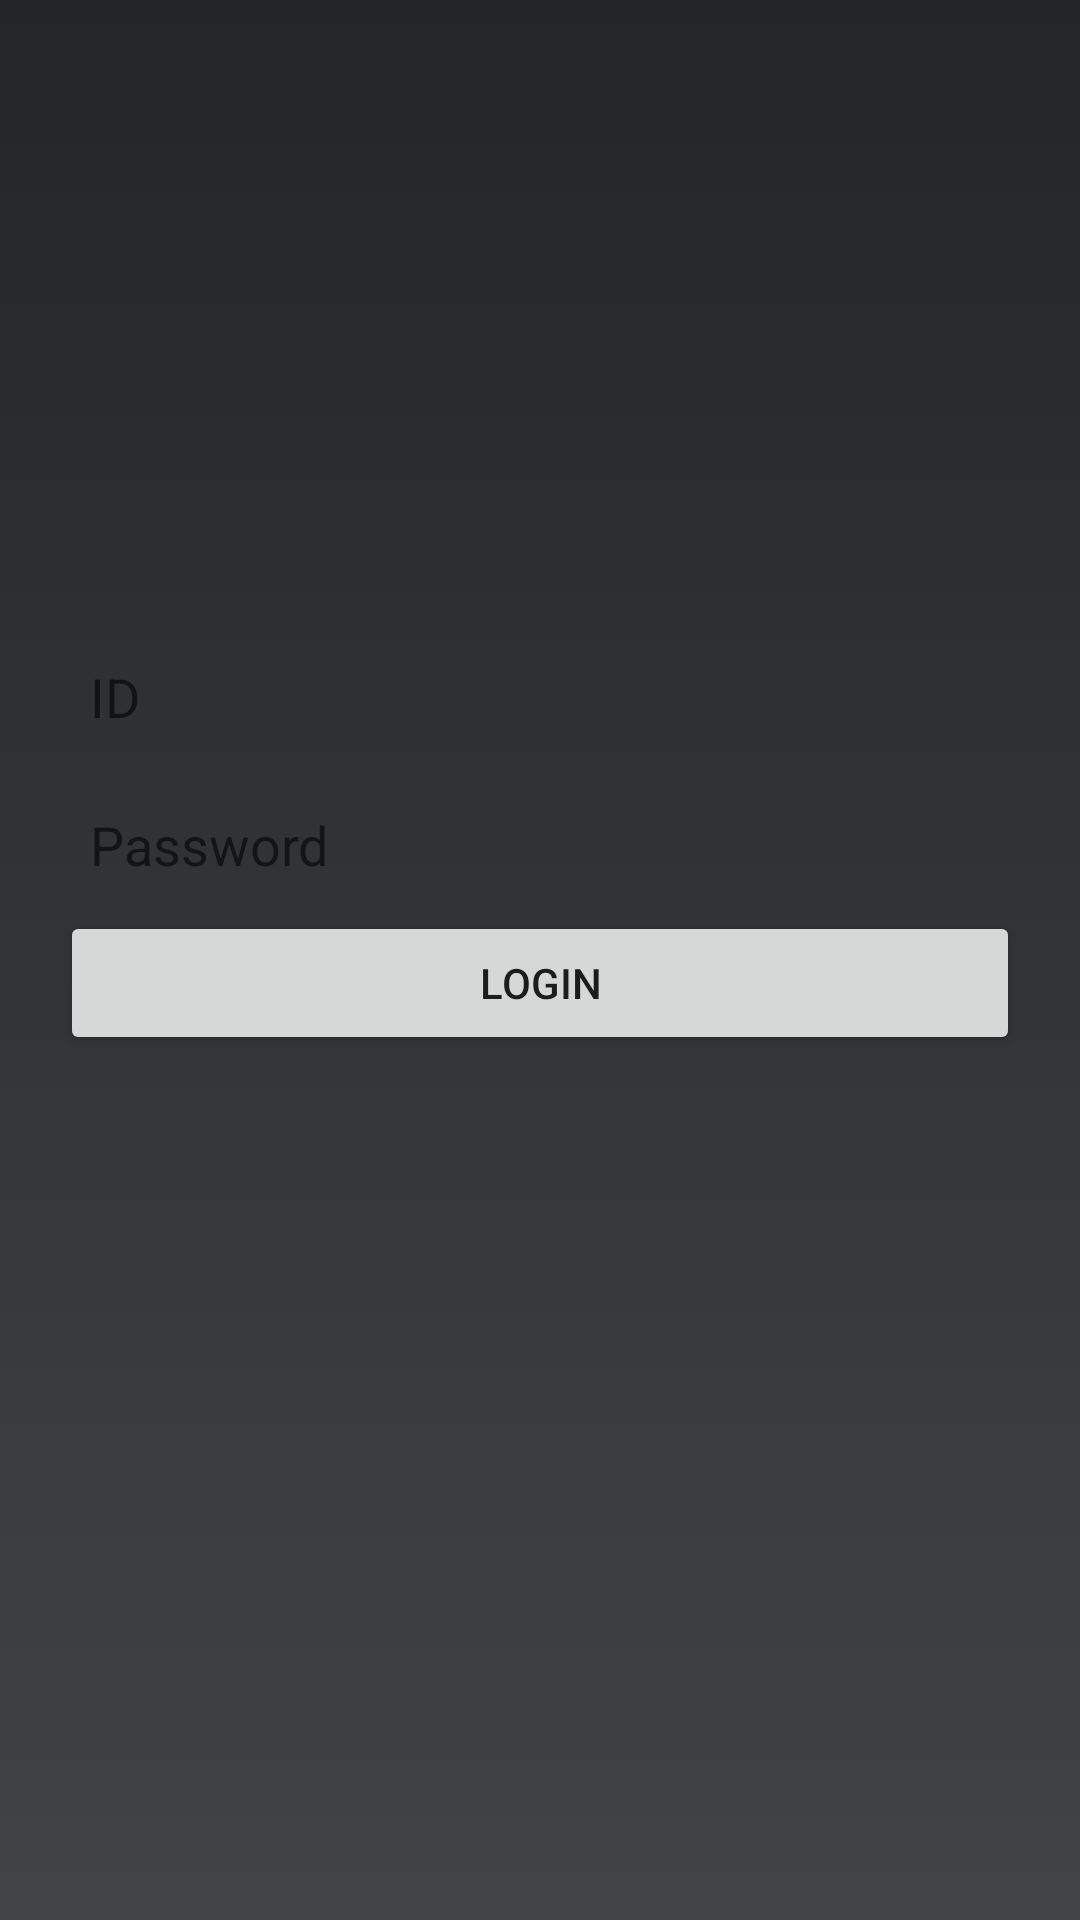

Write the Android layout XML for this screen, with the resource values it uses.
<!-- AndroidManifest.xml: application theme Theme.Login_mahasiswa_forex -->
<!-- res/layout/activity_main.xml -->
<?xml version="1.0" encoding="utf-8"?>
<LinearLayout xmlns:android="http://schemas.android.com/apk/res/android"
    xmlns:app="http://schemas.android.com/apk/res-auto"
    xmlns:tools="http://schemas.android.com/tools"
    android:layout_width="match_parent"
    android:layout_height="match_parent"
    tools:context=".MainActivity"
    android:orientation="vertical"
    android:padding="20dp"
    android:background="@drawable/gradient_a">

    <ImageView
        android:layout_width="150dp"
        android:layout_height="150dp"
        android:src="@drawable/logostmik"
        android:layout_gravity="center"
        android:layout_marginTop="10dp"
        android:layout_marginBottom="30dp">
    </ImageView>
    <EditText
        android:layout_width="match_parent"
        android:layout_height="wrap_content"
        android:id="@+id/idEditText"
        android:background="@drawable/rounded_edittext"
        android:padding="10dp"
        android:hint="ID"
        android:layout_marginBottom="5dp"
        android:maxLines="1"
        android:inputType="text"/>
    <EditText
        android:layout_width="match_parent"
        android:layout_height="wrap_content"
        android:id="@+id/passwordEditText"
        android:background="@drawable/rounded_edittext"
        android:padding="10dp"
        android:hint="Password"
        android:inputType="textPassword"/>
    <Button
        android:layout_width="match_parent"
        android:layout_height="wrap_content"
        android:text="Login"
        android:id="@+id/loginButton"/>
</LinearLayout>
<!-- resources referenced by this layout -->
<resources>
  <!-- drawable gradient_a (drawable) -->
  <?xml version="1.0" encoding="utf-8"?>
  <selector xmlns:android="http://schemas.android.com/apk/res/android">
      <item>
          <shape>
              <gradient android:angle="270"
                  android:startColor="#232526"
                  android:endColor="#414345"></gradient>
          </shape>
      </item>
  
  </selector>
  <style name="Theme.Login_mahasiswa_forex" parent="Theme.MaterialComponents.DayNight.DarkActionBar">
          
          <item name="colorPrimary">@color/purple_500</item>
          <item name="colorPrimaryVariant">@color/purple_700</item>
          <item name="colorOnPrimary">@color/white</item>
          
          <item name="colorSecondary">@color/teal_200</item>
          <item name="colorSecondaryVariant">@color/teal_700</item>
          <item name="colorOnSecondary">@color/black</item>
          
          <item name="android:statusBarColor">?attr/colorPrimaryVariant</item>
          
      </style>
  <!-- not gathered from this repository: default colours our renderer supplied (Android Studio template values) -->
  <color name="purple_500">#FF6200EE</color>
  <color name="purple_700">#FF3700B3</color>
  <color name="teal_200">#FF03DAC5</color>
  <color name="teal_700">#FF018786</color>
  <color name="black">#FF000000</color>
  <color name="white">#FFFFFFFF</color>
</resources>
